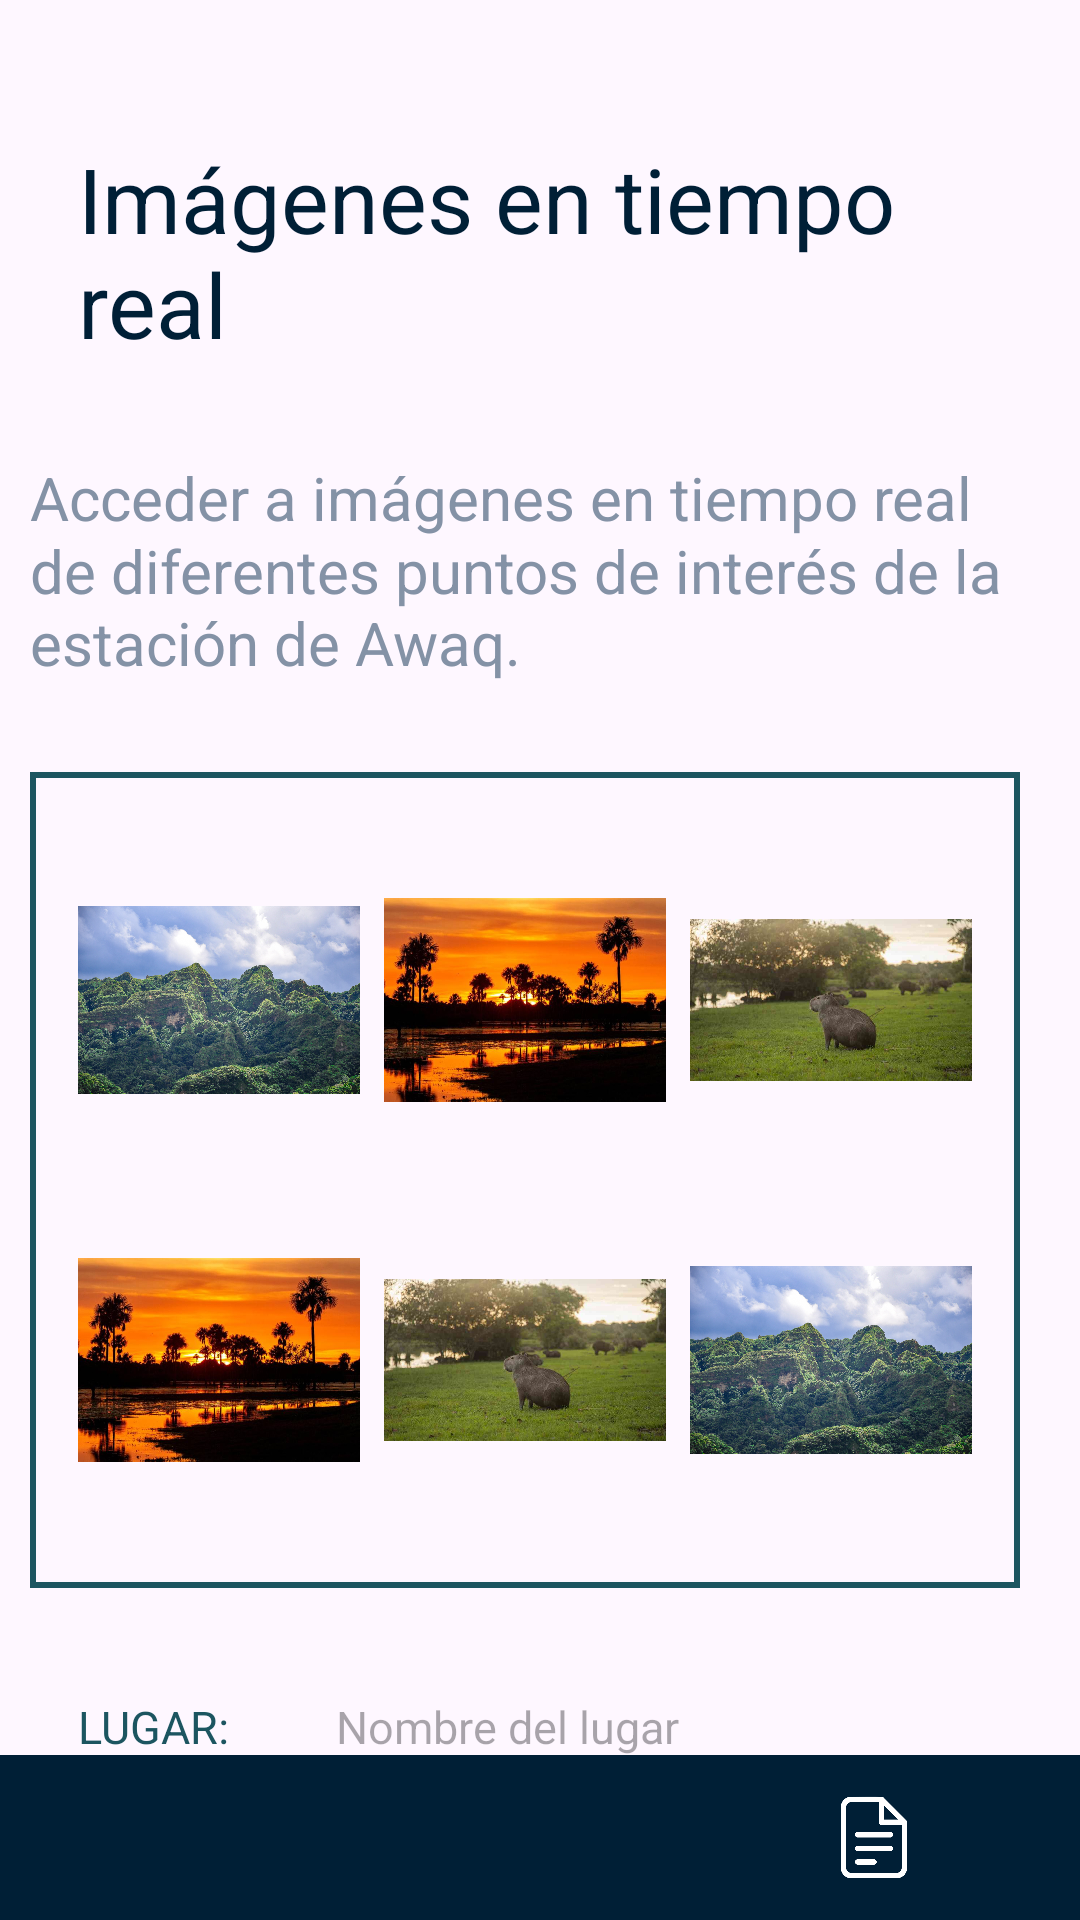

Android layout source for this screen:
<!-- AndroidManifest.xml: application theme Theme.Turistecdos -->
<!-- res/layout/activity_imagenes_real.xml -->
<?xml version="1.0" encoding="utf-8"?>
<androidx.constraintlayout.widget.ConstraintLayout
    xmlns:android="http://schemas.android.com/apk/res/android"
    xmlns:app="http://schemas.android.com/apk/res-auto"
    xmlns:tools="http://schemas.android.com/tools"
    android:id="@+id/layoutImagenesReal"
    android:layout_width="match_parent"
    android:layout_height="match_parent"
    tools:context=".imagenes_real">
    <LinearLayout
        android:id="@+id/linearLayout"
        android:layout_width="match_parent"
        android:layout_height="wrap_content"
        android:orientation="vertical"
        tools:ignore="MissingConstraints"
        android:padding="10dp">

        
        <TextView
            android:id="@+id/tituloImagen"
            android:layout_width="wrap_content"
            android:layout_height="wrap_content"
            android:text="Imágenes en tiempo real"
            android:textSize="30sp"
            android:layout_gravity="center_horizontal"
            android:padding="16dp"
            android:textColor="#FF001F36"
            android:layout_marginTop="20dp"
            tools:ignore="MissingConstraints" />

        <TextView
            android:layout_height="wrap_content"
            android:layout_width="fill_parent"
            android:width="508dp"
            android:height="85dp"
            android:text="@string/imagenesRealDesc"
            android:textColor="#FF8492A6"
            android:textSize="20sp"
            android:lineSpacingMultiplier="1.02"
            android:layout_marginEnd="12dp"
            android:layout_marginTop="15dp"
            tools:ignore="MissingConstraints" />

        
        <GridLayout
            android:layout_width="match_parent"
            android:layout_height="wrap_content"
            android:columnCount="3"
            android:rowCount="1"
            android:padding="16dp"
            android:layout_marginTop="20dp"
            android:layout_marginEnd="10dp"
            android:background="@drawable/grid_border"
            tools:ignore="MissingConstraints">

            <ImageView
                android:id="@+id/ivImage1"
                android:layout_width="0dp"
                android:layout_height="120dp"
                android:layout_columnWeight="1"
                android:src="@drawable/cas1" />

            <ImageView
                android:id="@+id/ivImage2"
                android:layout_width="0dp"
                android:layout_height="120dp"
                android:layout_columnWeight="1"
                android:src="@drawable/cas2"
                android:layout_marginStart="8dp" />

            <ImageView
                android:id="@+id/ivImage3"
                android:layout_width="0dp"
                android:layout_height="120dp"
                android:layout_columnWeight="1"
                android:src="@drawable/cas3"
                android:layout_marginStart="8dp" />

            <ImageView
                android:id="@+id/ivImage4"
                android:layout_width="0dp"
                android:layout_height="120dp"
                android:layout_columnWeight="1"
                android:src="@drawable/cas2" />

            <ImageView
                android:id="@+id/ivImage5"
                android:layout_width="0dp"
                android:layout_height="120dp"
                android:layout_columnWeight="1"
                android:src="@drawable/cas3"
                android:layout_marginStart="8dp" />

            <ImageView
                android:id="@+id/ivImage6"
                android:layout_width="0dp"
                android:layout_height="120dp"
                android:layout_columnWeight="1"
                android:src="@drawable/cas1"
                android:layout_marginStart="8dp" />

        </GridLayout>

        
        <LinearLayout
            android:layout_width="match_parent"
            android:layout_height="wrap_content"
            android:orientation="horizontal"
            android:layout_marginTop="20dp"
            tools:ignore="MissingConstraints">
            <TextView
                android:id="@+id/etName"
                android:layout_width="wrap_content"
                android:layout_height="wrap_content"
                android:padding="16dp"
                android:text="LUGAR: "
                android:textColor="#FF1C5560"
                android:textSize="15sp"/>

            <TextView
                android:id="@+id/etPlaceName"
                android:layout_width="match_parent"
                android:layout_height="wrap_content"
                android:hint="Nombre del lugar"
                android:padding="16dp"
                android:textSize="15sp"/>
        </LinearLayout>

        <TextView
            android:id="@+id/etPlaceDescription"
            android:layout_width="match_parent"
            android:layout_height="wrap_content"
            android:hint="Descripción del lugar"
            android:padding="16dp"
            android:layout_marginTop="10dp"
            android:textSize="15sp"
            tools:ignore="MissingConstraints" />

    </LinearLayout>

    
    <include
        android:id="@+id/bottom_menu"
        layout="@layout/bottom_navehgation_menu"
        android:layout_width="match_parent"
        android:layout_height="55dp"
        android:layout_gravity="bottom"
        app:layout_constraintBottom_toBottomOf="parent"/>


</androidx.constraintlayout.widget.ConstraintLayout>
<!-- res/layout/bottom_navehgation_menu.xml (included above) -->
<?xml version="1.0" encoding="utf-8"?>
<androidx.constraintlayout.widget.ConstraintLayout
    xmlns:android="http://schemas.android.com/apk/res/android"
    xmlns:app="http://schemas.android.com/apk/res-auto"
    xmlns:tools="http://schemas.android.com/tools"
    android:layout_width="match_parent"
    android:layout_height="60dp"
    android:background="@color/azul_Oscuro"
    android:padding="13dp"
    android:layout_gravity="bottom">
    <ImageButton
        android:id="@+id/menu_home"
        android:layout_width="0dp"
        android:layout_height="wrap_content"
        android:background="@android:color/transparent"
        android:src="@drawable/home"
        android:scaleType="fitCenter"
        android:text="Inicio"
        app:tint="@android:color/white"
        app:layout_constraintStart_toStartOf="parent"
        app:layout_constraintEnd_toStartOf="@+id/menu_search"
        tools:ignore="MissingConstraints,Suspicious0dp" />

    <ImageButton
        android:id="@+id/menu_search"
        android:layout_width="0dp"
        android:layout_height="wrap_content"
        android:text="Buscar"
        android:src="@drawable/search"
        app:tint="@android:color/white"
        android:scaleType="fitCenter"
        android:background="@android:color/transparent"
        app:layout_constraintStart_toEndOf="@id/menu_home"
        app:layout_constraintEnd_toStartOf="@+id/menu_rules"
        tools:ignore="MissingConstraints,Suspicious0dp" />

    <ImageButton
        android:id="@+id/menu_rules"
        android:layout_width="0dp"
        android:layout_height="wrap_content"
        android:background="@android:color/transparent"
        android:src="@drawable/paper"
        app:tint="@android:color/white"
        android:scaleType="fitCenter"
        android:text="Normas"
        app:layout_constraintStart_toEndOf="@id/menu_search"
        app:layout_constraintEnd_toEndOf="parent"
        tools:ignore="MissingConstraints,Suspicious0dp" />

</androidx.constraintlayout.widget.ConstraintLayout>
<!-- resources referenced by this layout -->
<resources>
  <color name="azul_Oscuro">#001f36</color>
  <!-- drawable cas1: jpg bitmap (drawable, 983577 bytes) -->
  <!-- drawable cas2: jpg bitmap (drawable, 58373 bytes) -->
  <!-- drawable cas3: jpg bitmap (drawable, 39198 bytes) -->
  <!-- drawable grid_border (drawable) -->
  <?xml version="1.0" encoding="utf-8"?>
  <shape xmlns:android="http://schemas.android.com/apk/res/android" android:shape="rectangle">
      
      <stroke android:width="2dp" android:color="#1C5560"/> 
  </shape>
  <!-- drawable paper: png bitmap (drawable, 8528 bytes) -->
  <string name="imagenesRealDesc">Acceder a imágenes en tiempo real de diferentes puntos de interés de la estación de Awaq.</string>
  <style name="Theme.Turistecdos" parent="Base.Theme.Turistecdos" />
  <style name="Base.Theme.Turistecdos" parent="Theme.Material3.DayNight.NoActionBar">
          
          
      </style>
</resources>
